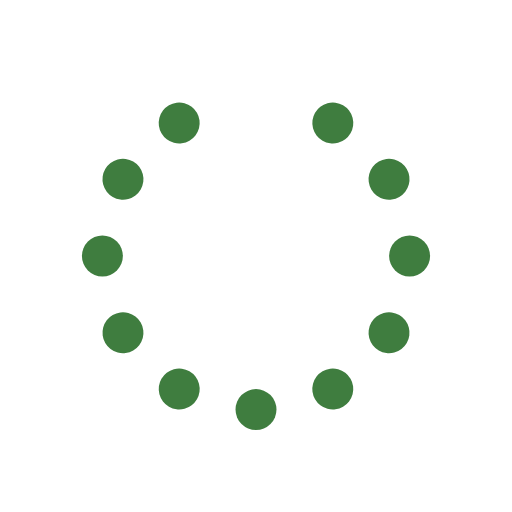
t = 0.00 s
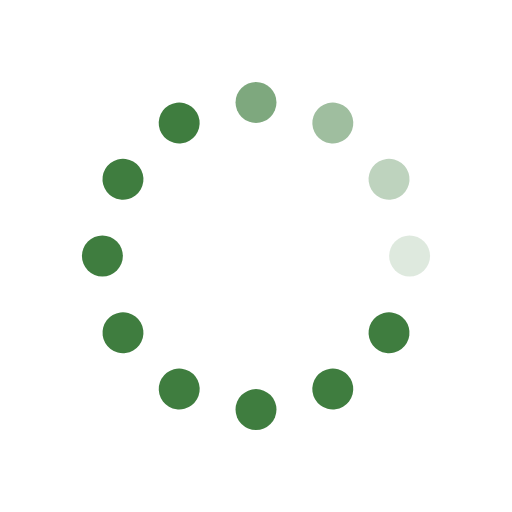
t = 0.33 s
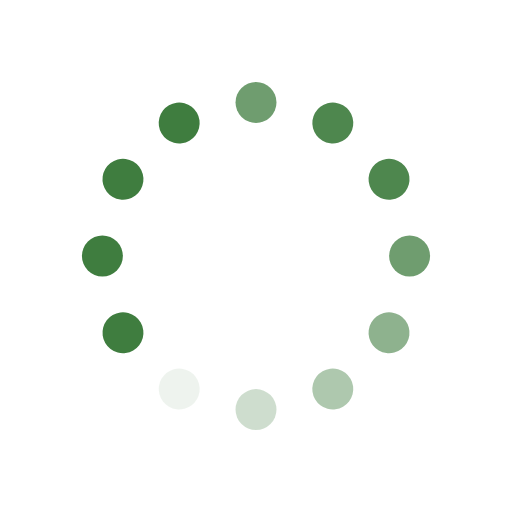
t = 0.63 s
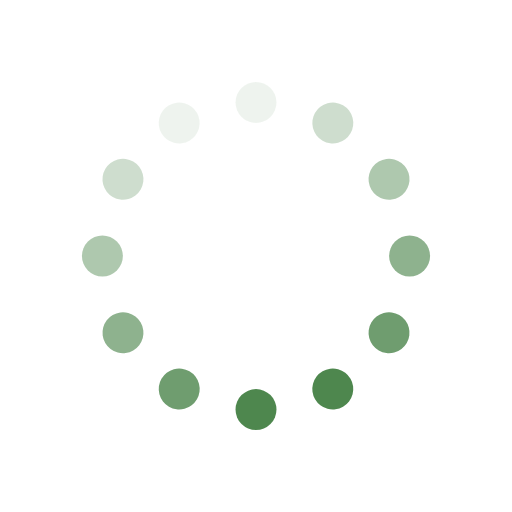
t = 0.96 s
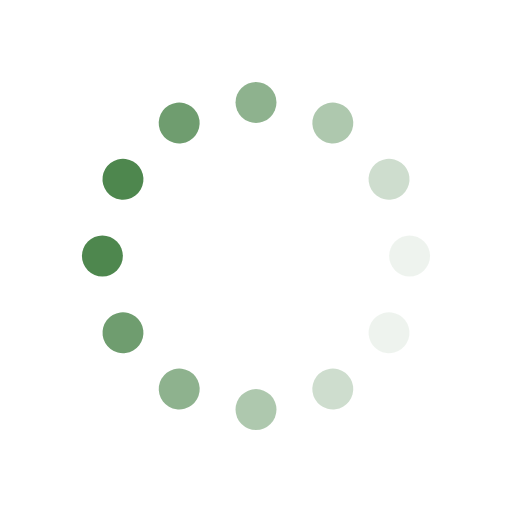
t = 1.29 s
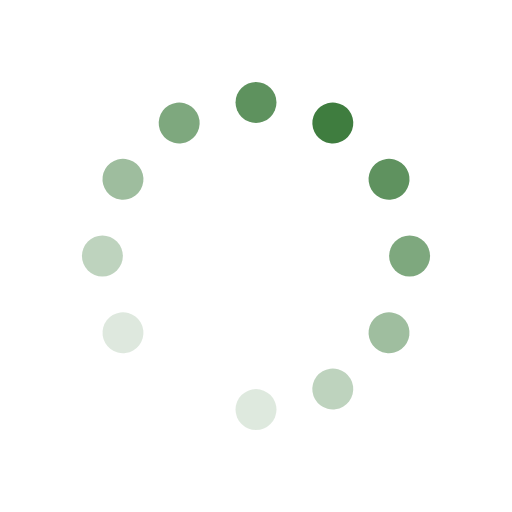
t = 1.58 s

The animated SVG that drew these frames (rendered in a browser with its animation timeline set to each time). Animation: 12 SMIL elements (animate=12); one cycle of 1.92 s, repeats indefinitely.

<svg id="spinnerLoaderRef" xmlns="http://www.w3.org/2000/svg" xmlns:xlink="http://www.w3.org/1999/xlink" viewBox="0 0 100 100" width="100" height="100" overflow="visible" fill="#3f7d3f" stroke="none" class="single-loader"><defs> <circle id="spinner" r="4" cx="50" cy="50" transform="translate(0 -30)"/>    </defs> <use xlink:href="#spinner" xmlns:xlink="http://www.w3.org/1999/xlink" transform="rotate(0 50 50)"><animate attributeName="opacity" values="0;1;0" dur="1s" begin="0s" repeatCount="indefinite"/>    </use><use xlink:href="#spinner" xmlns:xlink="http://www.w3.org/1999/xlink" transform="rotate(30 50 50)"><animate attributeName="opacity" values="0;1;0" dur="1s" begin="0.08333333333333333s" repeatCount="indefinite"/>    </use><use xlink:href="#spinner" xmlns:xlink="http://www.w3.org/1999/xlink" transform="rotate(60 50 50)"><animate attributeName="opacity" values="0;1;0" dur="1s" begin="0.16666666666666666s" repeatCount="indefinite"/>    </use><use xlink:href="#spinner" xmlns:xlink="http://www.w3.org/1999/xlink" transform="rotate(90 50 50)"><animate attributeName="opacity" values="0;1;0" dur="1s" begin="0.25s" repeatCount="indefinite"/>    </use><use xlink:href="#spinner" xmlns:xlink="http://www.w3.org/1999/xlink" transform="rotate(120 50 50)"><animate attributeName="opacity" values="0;1;0" dur="1s" begin="0.3333333333333333s" repeatCount="indefinite"/>    </use><use xlink:href="#spinner" xmlns:xlink="http://www.w3.org/1999/xlink" transform="rotate(150 50 50)"><animate attributeName="opacity" values="0;1;0" dur="1s" begin="0.4166666666666667s" repeatCount="indefinite"/>    </use><use xlink:href="#spinner" xmlns:xlink="http://www.w3.org/1999/xlink" transform="rotate(180 50 50)"><animate attributeName="opacity" values="0;1;0" dur="1s" begin="0.5s" repeatCount="indefinite"/>    </use><use xlink:href="#spinner" xmlns:xlink="http://www.w3.org/1999/xlink" transform="rotate(210 50 50)"><animate attributeName="opacity" values="0;1;0" dur="1s" begin="0.5833333333333334s" repeatCount="indefinite"/>    </use><use xlink:href="#spinner" xmlns:xlink="http://www.w3.org/1999/xlink" transform="rotate(240 50 50)"><animate attributeName="opacity" values="0;1;0" dur="1s" begin="0.6666666666666666s" repeatCount="indefinite"/>    </use><use xlink:href="#spinner" xmlns:xlink="http://www.w3.org/1999/xlink" transform="rotate(270 50 50)"><animate attributeName="opacity" values="0;1;0" dur="1s" begin="0.75s" repeatCount="indefinite"/>    </use><use xlink:href="#spinner" xmlns:xlink="http://www.w3.org/1999/xlink" transform="rotate(300 50 50)"><animate attributeName="opacity" values="0;1;0" dur="1s" begin="0.8333333333333334s" repeatCount="indefinite"/>    </use><use xlink:href="#spinner" xmlns:xlink="http://www.w3.org/1999/xlink" transform="rotate(330 50 50)"><animate attributeName="opacity" values="0;1;0" dur="1s" begin="0.9166666666666666s" repeatCount="indefinite"/>    </use> </svg>